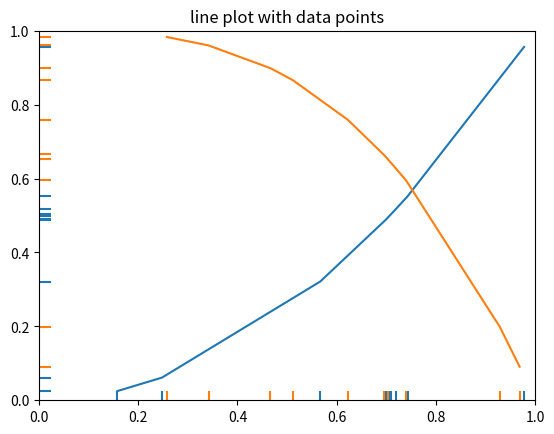

This chart was generated by the following Python code:
r"""
====================
EventCollection Demo
====================

Plot two curves, then use `.EventCollection`\s to mark the locations of the x
and y data points on the respective Axes for each curve.
"""

import matplotlib.pyplot as plt
import numpy as np
from matplotlib.collections import EventCollection

# Fixing random state for reproducibility
np.random.seed(19680801)

# create random data
xdata = np.random.random([2, 10])

# split the data into two parts
xdata1 = xdata[0, :]
xdata2 = xdata[1, :]

# sort the data so it makes clean curves
xdata1.sort()
xdata2.sort()

# create some y data points
ydata1 = xdata1**2
ydata2 = 1 - xdata2**3

# plot the data
fig = plt.figure()
ax = fig.add_subplot(1, 1, 1)
ax.plot(xdata1, ydata1, color="tab:blue")
ax.plot(xdata2, ydata2, color="tab:orange")

# create the events marking the x data points
xevents1 = EventCollection(xdata1, color="tab:blue", linelength=0.05)
xevents2 = EventCollection(xdata2, color="tab:orange", linelength=0.05)

# create the events marking the y data points
yevents1 = EventCollection(ydata1, color="tab:blue", linelength=0.05, orientation="vertical")
yevents2 = EventCollection(ydata2, color="tab:orange", linelength=0.05, orientation="vertical")

# add the events to the axis
ax.add_collection(xevents1)
ax.add_collection(xevents2)
ax.add_collection(yevents1)
ax.add_collection(yevents2)

# set the limits
ax.set_xlim([0, 1])
ax.set_ylim([0, 1])

ax.set_title("line plot with data points")

# display the plot
plt.show()
